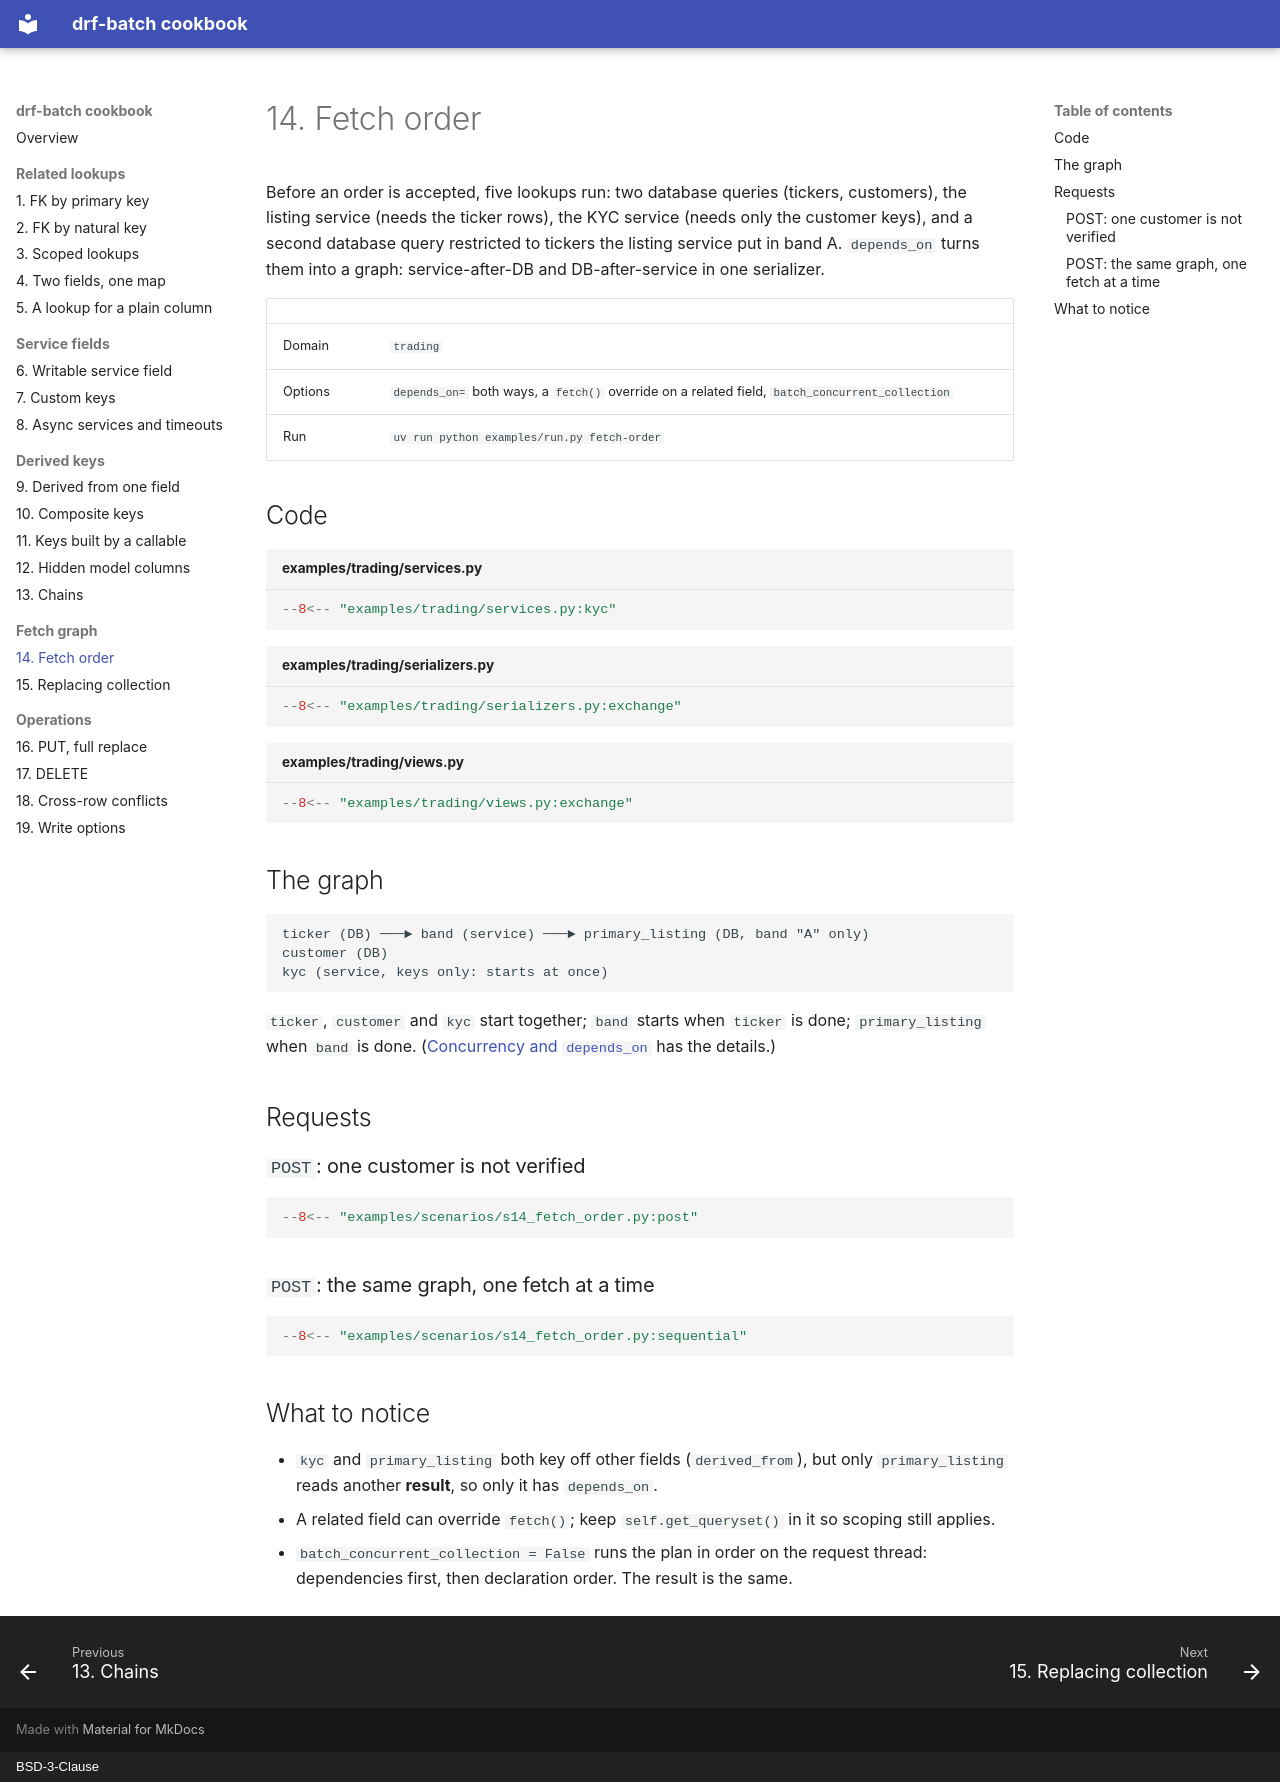

repository: matink112/drf-batch-cookbook · page: 14-fetch-order/index.html · generator: mkdocs · copyright: BSD-3-Clause

# 14. Fetch order

Before an order is accepted, five lookups run: two database queries (tickers,
customers), the listing service (needs the ticker rows), the KYC service
(needs only the customer keys), and a second database query restricted to
tickers the listing service put in band A. `depends_on` turns them into a
graph: service-after-DB and DB-after-service in one serializer.

| | |
|---|---|
| Domain | `trading` |
| Options | `depends_on=` both ways, a `fetch()` override on a related field, `batch_concurrent_collection` |
| Run | `uv run python examples/run.py fetch-order` |

## Code

```python title="examples/trading/services.py"
--8<-- "examples/trading/services.py:kyc"
```

```python title="examples/trading/serializers.py"
--8<-- "examples/trading/serializers.py:exchange"
```

```python title="examples/trading/views.py"
--8<-- "examples/trading/views.py:exchange"
```

## The graph

```
ticker (DB) ───► band (service) ───► primary_listing (DB, band "A" only)
customer (DB)
kyc (service, keys only: starts at once)
```

`ticker`, `customer` and `kyc` start together; `band` starts when `ticker` is
done; `primary_listing` when `band` is done. ([Concurrency and
`depends_on`](https://matink112.github.io/drf-batch/guide/collection/#concurrency-and-depends_on) has the
details.)

## Requests

### `POST`: one customer is not verified

```python
--8<-- "examples/scenarios/s14_fetch_order.py:post"
```

### `POST`: the same graph, one fetch at a time

```python
--8<-- "examples/scenarios/s14_fetch_order.py:sequential"
```

## What to notice

- `kyc` and `primary_listing` both key off other fields (`derived_from`),
  but only `primary_listing` reads another **result**, so only it has
  `depends_on`.
- A related field can override `fetch()`; keep `self.get_queryset()` in it so
  scoping still applies.
- `batch_concurrent_collection = False` runs the plan in order on the request
  thread: dependencies first, then declaration order. The result is the same.
